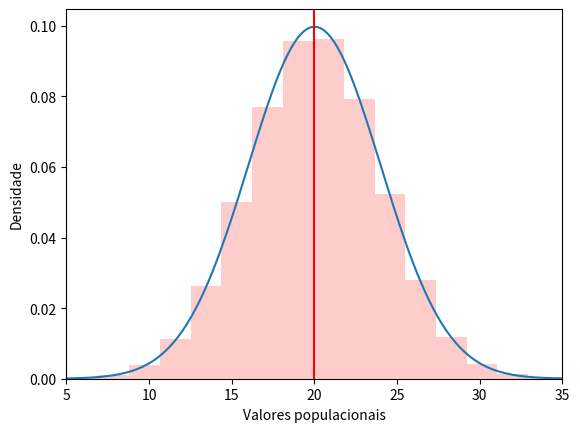
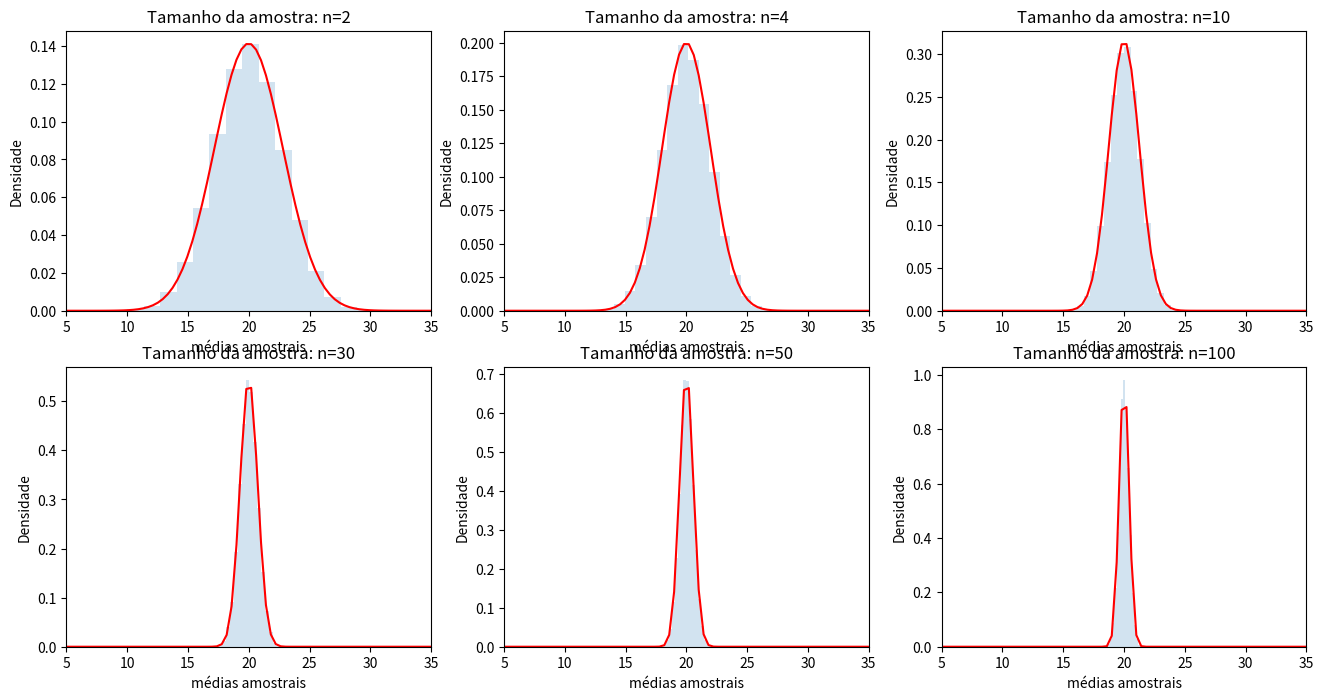

Here is the Python script that generated these plots, in order: (Note: this script raises an exception after producing the figures.)
import numpy as np
import matplotlib.pyplot as plt
import numpy.random as rnd
from scipy.stats import norm
%matplotlib inline

#População
data = norm.rvs(20,4, size=1000000)
mu=np.mean(data)
sigma=np.var(data)**0.5

x = np.arange(0,40,0.2)
y = norm.pdf(x, loc=mu, scale=sigma)
plt.plot(x,y)
plt.axvline(mu, color='r')

plt.hist(data, bins=20, density=True, histtype='stepfilled', alpha=0.2, color='r')
plt.xlabel('Valores populacionais')
plt.ylabel('Densidade')
plt.xlim(5,35)

print('X segue uma distribuição Normal')
print('Média de X ==> Valor de mu = ', "%6.3f"%np.mean(data))
print('Variância de X ==> Valor de sigma2 = :', "%6.3f"%np.var(data))
print ('-' * 20)

f, axarr = plt.subplots(2,3,figsize=(16,8))
i=0
j=0
for n in [2, 4, 10, 30, 50, 100]:
    if (n==30):
        i=1
        j=0
        
    sampling = np.random.choice(data,size=(100000,n))
    mean_of_sample = np.mean(sampling,1)
    mean_of_mean = np.mean(mean_of_sample)
    dp_of_mean = np.std(mean_of_sample,ddof=1)

    axarr[i,j].hist(mean_of_sample, bins=20, density=True, histtype='stepfilled', alpha=0.2)
    x = np.linspace(0,40,100)
    y = norm.pdf(x,loc=mean_of_mean,scale=dp_of_mean)
    axarr[i,j].plot(x,y,'r')
    axarr[i,j].set_title('Tamanho da amostra: n='+str(n))
    axarr[i,j].set_xlabel('médias amostrais')
    axarr[i,j].set_ylabel('Densidade')
    axarr[i,j].set_xlim(5,35)
    #ax.set_ylim(0,.30)

    j+=1
        
    print('Tamanho da amostra: n=',n)
    print('Média das médias amostrais:', "%6.3f"%mean_of_mean)
    print('Variância das médias amostrais:', "%6.3f"%dp_of_mean**2)
    print ('-' * 20)
    
plt.tight_layout(1)

#Distribuição de Xi para n=2
n=2

f, axarr = plt.subplots(4,figsize=(8,8))
sampling = np.random.choice(data,size=(100000,n))
X1=sampling[:,0]
X2=sampling[:,1]

mean_of_sample = np.mean(sampling,1)
mean_of_mean = np.mean(mean_of_sample)
dp_of_mean = np.std(mean_of_sample,ddof=1)

axarr[0].hist(data, bins=20, density=True, histtype='stepfilled', alpha=0.2, color='r')
x = np.linspace(0,40,100)
y = norm.pdf(x,loc=mu,scale=sigma)
axarr[0].plot(x,y,'r')
axarr[0].axvline(mu, color='r')
axarr[0].set_title('População')
axarr[0].set_xlabel('Valores populacionais')
axarr[0].set_ylabel('Densidade')
axarr[0].set_xlim(5,35)

axarr[1].hist(X1, bins=20, density=True, histtype='stepfilled', alpha=0.2, color='g')
x = np.linspace(0,40,100)
y = norm.pdf(x,loc=mu,scale=sigma)
axarr[1].plot(x,y,'r')
axarr[1].axvline(np.mean(X1), color='r')
axarr[1].set_title('Primeiro valor de cada amostra')
axarr[1].set_xlabel('Valores de X1')
axarr[1].set_ylabel('Densidade')
axarr[1].set_xlim(5,35)
  
axarr[2].hist(X1, bins=20, density=True, histtype='stepfilled', alpha=0.2, color='g')
x = np.linspace(0,40,100)
y = norm.pdf(x,loc=mu,scale=sigma)
axarr[2].plot(x,y,'r')
axarr[2].axvline(np.mean(X2), color='r')
axarr[2].set_title('Segundo valor de cada amostra')
axarr[2].set_xlabel('Valores de X2')
axarr[2].set_ylabel('Densidade')
axarr[2].set_xlim(5,35)

axarr[3].hist(mean_of_sample, bins=20, density=True, histtype='stepfilled', alpha=0.2)
x = np.linspace(0,40,100)
y = norm.pdf(x,loc=mean_of_mean,scale=dp_of_mean)
axarr[3].plot(x,y,'r')
axarr[3].axvline(np.mean(mean_of_sample), color='r')
axarr[3].set_title('Tamanho da amostra: n='+str(n))
axarr[3].set_xlabel('médias amostrais')
axarr[3].set_ylabel('Densidade')
axarr[3].set_xlim(5,35)

plt.tight_layout(1)

np.corrcoef(X1,X2)

